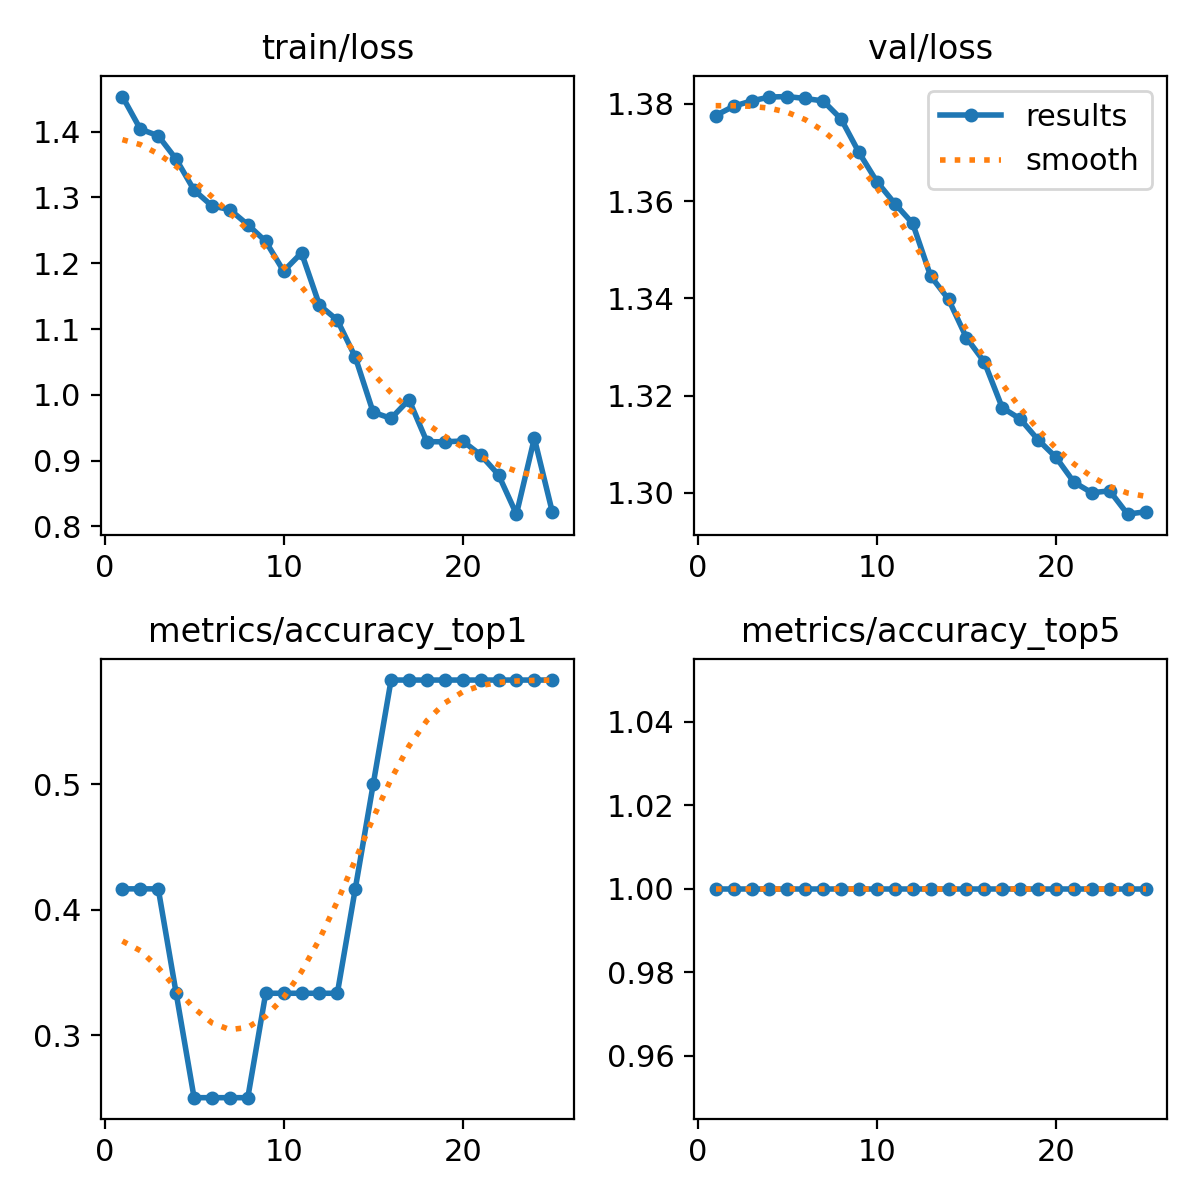

Values plotted in this chart, from the file beside it:
epoch, train/loss, metrics/accuracy_top1, metrics/accuracy_top5, val/loss, lr/pg0, lr/pg1, lr/pg2
1, 1.454, 0.4167, 1, 1.378, 1.428e-05, 1.428e-05, 1.428e-05
2, 1.404, 0.4167, 1, 1.379, 3.4286e-05, 3.4286e-05, 3.4286e-05
3, 1.394, 0.4167, 1, 1.381, 5.2596e-05, 5.2596e-05, 5.2596e-05
4, 1.358, 0.3333, 1, 1.381, 6.9209e-05, 6.9209e-05, 6.9209e-05
5, 1.311, 0.25, 1, 1.381, 8.4126e-05, 8.4126e-05, 8.4126e-05
6, 1.287, 0.25, 1, 1.381, 9.7347e-05, 9.7347e-05, 9.7347e-05
7, 1.282, 0.25, 1, 1.381, 0.0001089, 0.0001089, 0.0001089
8, 1.259, 0.25, 1, 1.377, 0.0001187, 0.0001187, 0.0001187
9, 1.233, 0.3333, 1, 1.37, 0.0001268, 0.0001268, 0.0001268
10, 1.188, 0.3333, 1, 1.364, 0.0001333, 0.0001333, 0.0001333
11, 1.216, 0.3333, 1, 1.359, 0.000138, 0.000138, 0.000138
12, 1.136, 0.3333, 1, 1.355, 0.000141, 0.000141, 0.000141
13, 1.113, 0.3333, 1, 1.345, 0.0001424, 0.0001424, 0.0001424
14, 1.057, 0.4167, 1, 1.34, 0.000142, 0.000142, 0.000142
15, 0.9734, 0.5, 1, 1.332, 0.00014, 0.00014, 0.00014
16, 0.9641, 0.5833, 1, 1.327, 0.0001363, 0.0001363, 0.0001363
17, 0.9925, 0.5833, 1, 1.317, 0.0001308, 0.0001308, 0.0001308
18, 0.9287, 0.5833, 1, 1.315, 0.0001237, 0.0001237, 0.0001237
19, 0.9285, 0.5833, 1, 1.311, 0.0001148, 0.0001148, 0.0001148
20, 0.9297, 0.5833, 1, 1.307, 0.0001043, 0.0001043, 0.0001043
21, 0.9085, 0.5833, 1, 1.302, 9.2077e-05, 9.2077e-05, 9.2077e-05
22, 0.8783, 0.5833, 1, 1.3, 7.8154e-05, 7.8154e-05, 7.8154e-05
23, 0.8185, 0.5833, 1, 1.3, 6.2535e-05, 6.2535e-05, 6.2535e-05
24, 0.9339, 0.5833, 1, 1.296, 4.5219e-05, 4.5219e-05, 4.5219e-05
25, 0.8221, 0.5833, 1, 1.296, 2.6207e-05, 2.6207e-05, 2.6207e-05
